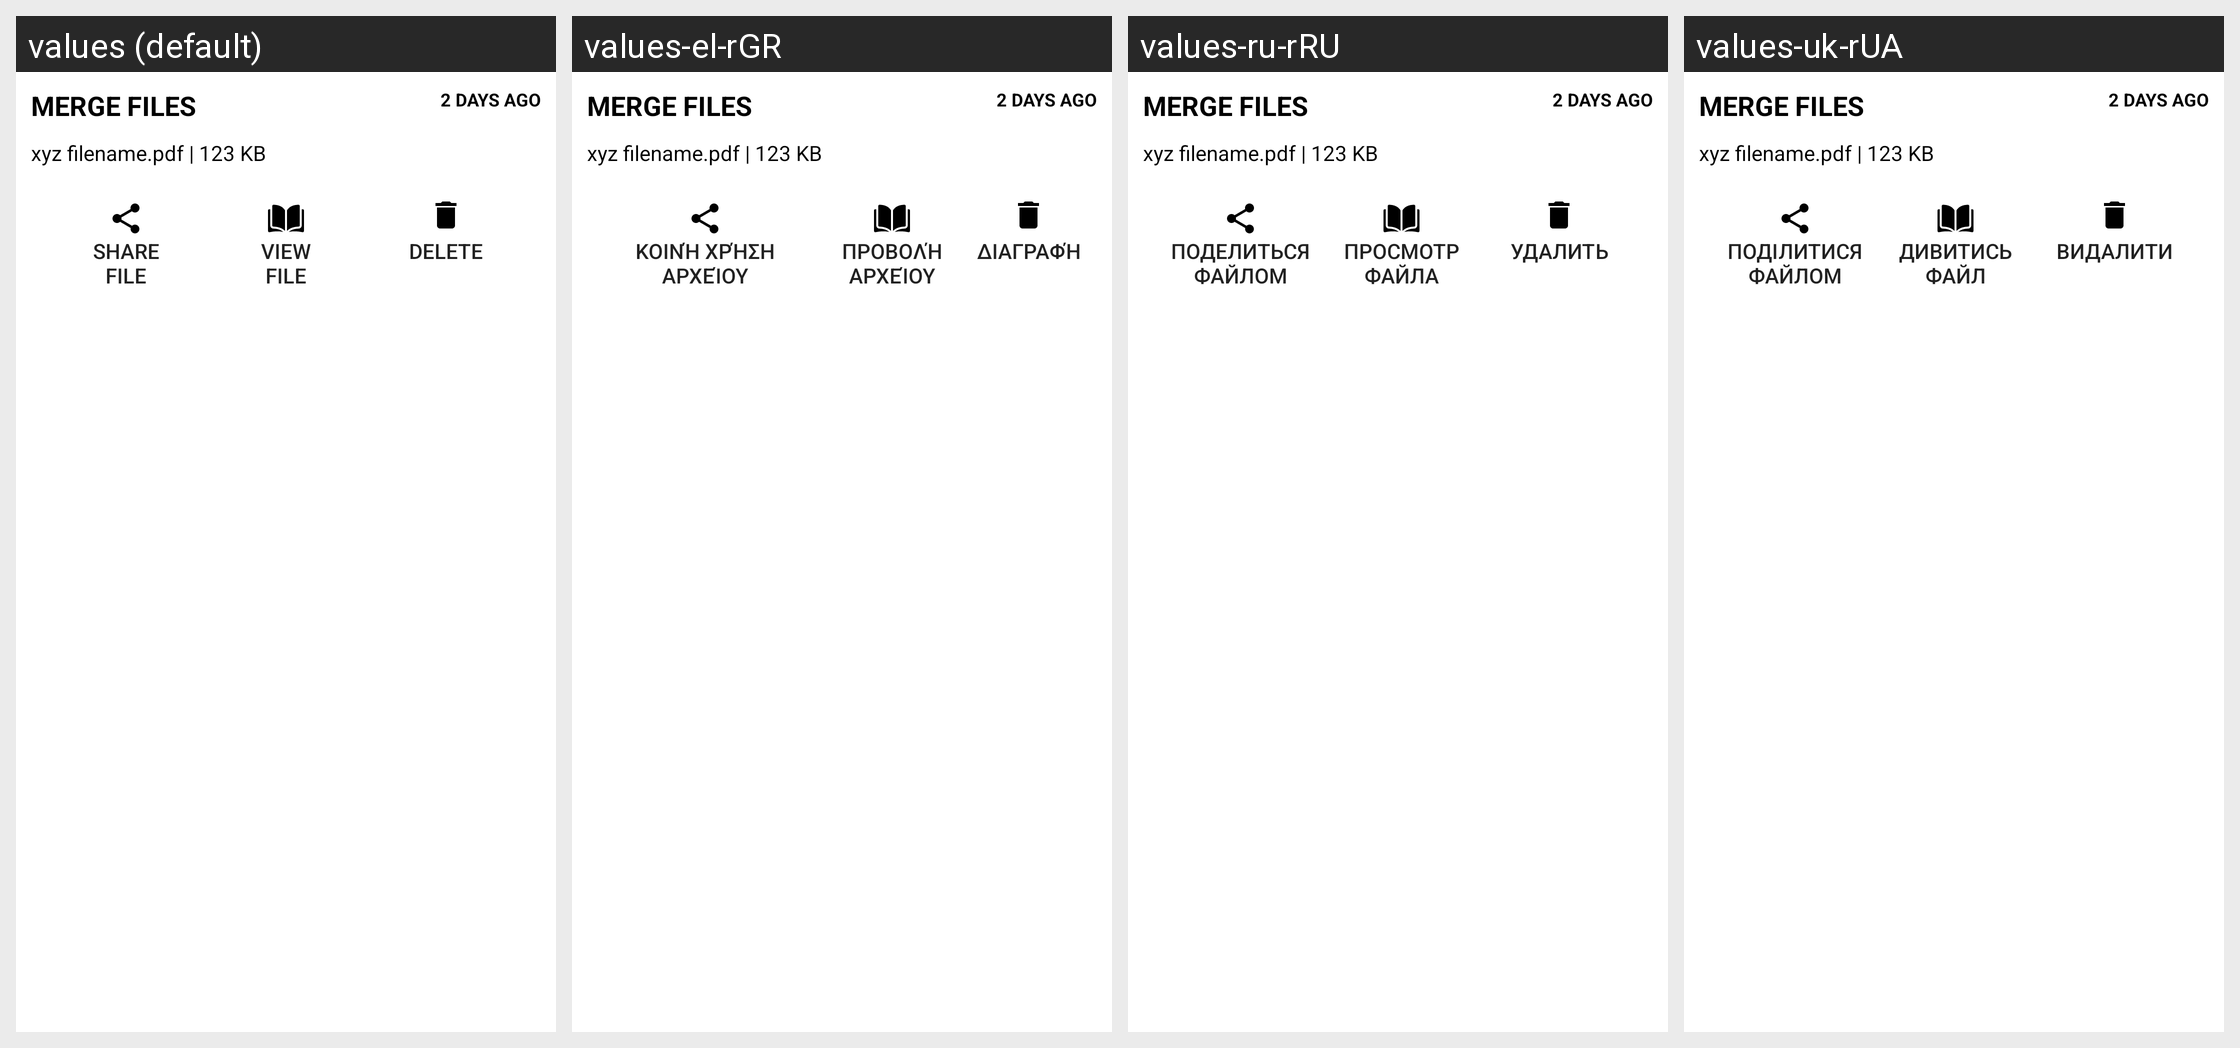

For this localized Android screen grid, give each drawn string resource with its value in every locale shown.
Android screen res/layout/history_item.xml rendered under 4 locales, left to right: values (default), values-el-rGR, values-ru-rRU, values-uk-rUA. Device: Nexus 5 (rendered at 1080×1920; each locale shown at half size, 540×960, under a caption strip naming it); theme AppThemeGreen.
Other locales in the repository, not shown: values-af-rZA, values-ar-rSA, values-ca-rES, values-cs-rCZ, values-da-rDK, values-de-rDE, values-es-rES, values-fi-rFI, values-fr-rFR, values-hi-rIN, values-hu-rHU, values-it-rIT, values-ja-rJP, values-ko-rKR, values-nl-rNL, values-no-rNO, values-pl-rPL, values-pt-rBR, values-pt-rPT, values-ro-rRO, values-sv-rSE, values-te-rIN, values-tr-rTR, values-vi-rVN, values-zh-rCN, values-zh-rTW.
Strings drawn on this screen, with the default value and each locale's value (text and hints the layout hard-codes, and strings that could not be matched under every locale, appear in the picture but are not listed):

share_file
  values: Share
      File
  values-el-rGR: Κοινή χρήση αρχείου
      
  values-ru-rRU: Поделиться
      файлом
  values-uk-rUA: Поділитися
      файлом

view_file
  values: View
      File
  values-el-rGR: Προβολή αρχείου
      
  values-ru-rRU: Просмотр
      файла
  values-uk-rUA: Дивитись
      файл

delete
  values: Delete
  values-el-rGR: Διαγραφή
  values-ru-rRU: Удалить
  values-uk-rUA: Видалити
